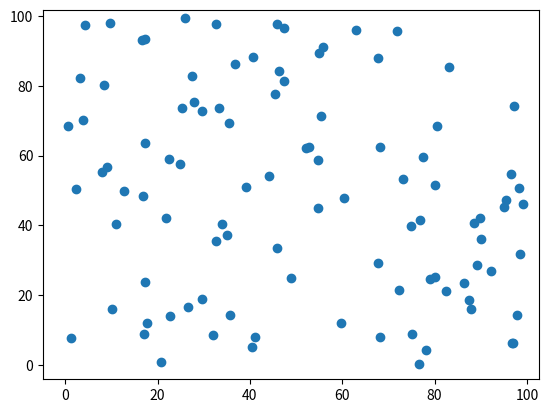

Write the Python code that produced this figure. (Note: this script raises an exception after producing the figure.)
# Simulate the entropy of a system of N particles in a box
# using the Boltzmann formula S = k ln W

import numpy as np
import matplotlib.pyplot as plt
import matplotlib.animation as animation

# Constants
N = 100  # Number of particles
box_size = 100  # Size of the box
h = 1  # Planck constant
dissipation_constant = 0.01  # 1% energy dissipation
temperature = 0.5  # Temperature of the environment in Kelvin
k_B = 1.38e-23  # Boltzmann constant

# Initialize particle positions and velocities
positions = np.random.rand(N, 2) * box_size
velocities = np.random.normal(size=(N, 2))

# Function to calculate entropy
def calculate_entropy(positions):
    hist, _ = np.histogramdd(positions, bins=(box_size, box_size), range=[[0, box_size], [0, box_size]])
    prob = hist / np.sum(hist)
    prob = prob[prob > 0]
    entropy = -np.sum(prob * np.log(prob))
    return entropy

# Function to update particle positions
def update_positions(positions, velocities, dt=0.1):
    positions += velocities * dt
    positions = np.mod(positions, box_size)  # Ensure particles stay within the box
    return positions

# Function to handle collisions and energy dissipation
def handle_collisions(positions, velocities):
    for i in range(N):
        for j in range(i + 1, N):
            dist = np.linalg.norm(positions[i] - positions[j])
            if dist < 0.1:  # Assuming particles have a small radius
                # Elastic collision
                v1, v2 = velocities[i], velocities[j]
                velocities[i] = v1 - 2 * (np.dot(v1 - v2, positions[i] - positions[j]) / (np.linalg.norm(positions[i] - positions[j])**2 + 1e-10)) * (positions[i] - positions[j])
                velocities[j] = v2 - 2 * (np.dot(v2 - v1, positions[j] - positions[i]) / (np.linalg.norm(positions[j] - positions[i])**2 + 1e-10)) * (positions[j] - positions[i])
                
                # Energy dissipation
                velocities[i] *= (1 - dissipation_constant)
                velocities[j] *= (1 - dissipation_constant)
                
                # Adjust velocities based on environmental temperature
                thermal_velocity = np.sqrt(k_B * temperature / h)
                velocities[i] += np.random.normal(size=2) * thermal_velocity * dissipation_constant
                velocities[j] += np.random.normal(size=2) * thermal_velocity * dissipation_constant

# Initialize entropy list
entropy_list = []

# Simulation parameters
num_steps = 1000
dt = 0.1

# Set up the figure and axis for animation
fig, ax = plt.subplots()
scat = ax.scatter(positions[:, 0], positions[:, 1])

# Function to update the animation
def animate(_):
    global positions, velocities
    positions = update_positions(positions, velocities, dt)
    handle_collisions(positions, velocities)
    scat.set_offsets(positions)
    entropy = calculate_entropy(positions)
    entropy_list.append(entropy)
    return scat,

# Create animation
ani = animation.FuncAnimation(fig, animate, frames=num_steps, interval=50, blit=False)

# Save the animation
ani.save('particle_simulation.mp4', writer='ffmpeg')

# Plot the entropy curve
plt.figure()
plt.plot(entropy_list)
plt.xlabel('Time Step')
plt.ylabel('Entropy')
plt.title('Entropy vs Time')
plt.savefig('entropy_curve.png')
plt.show()